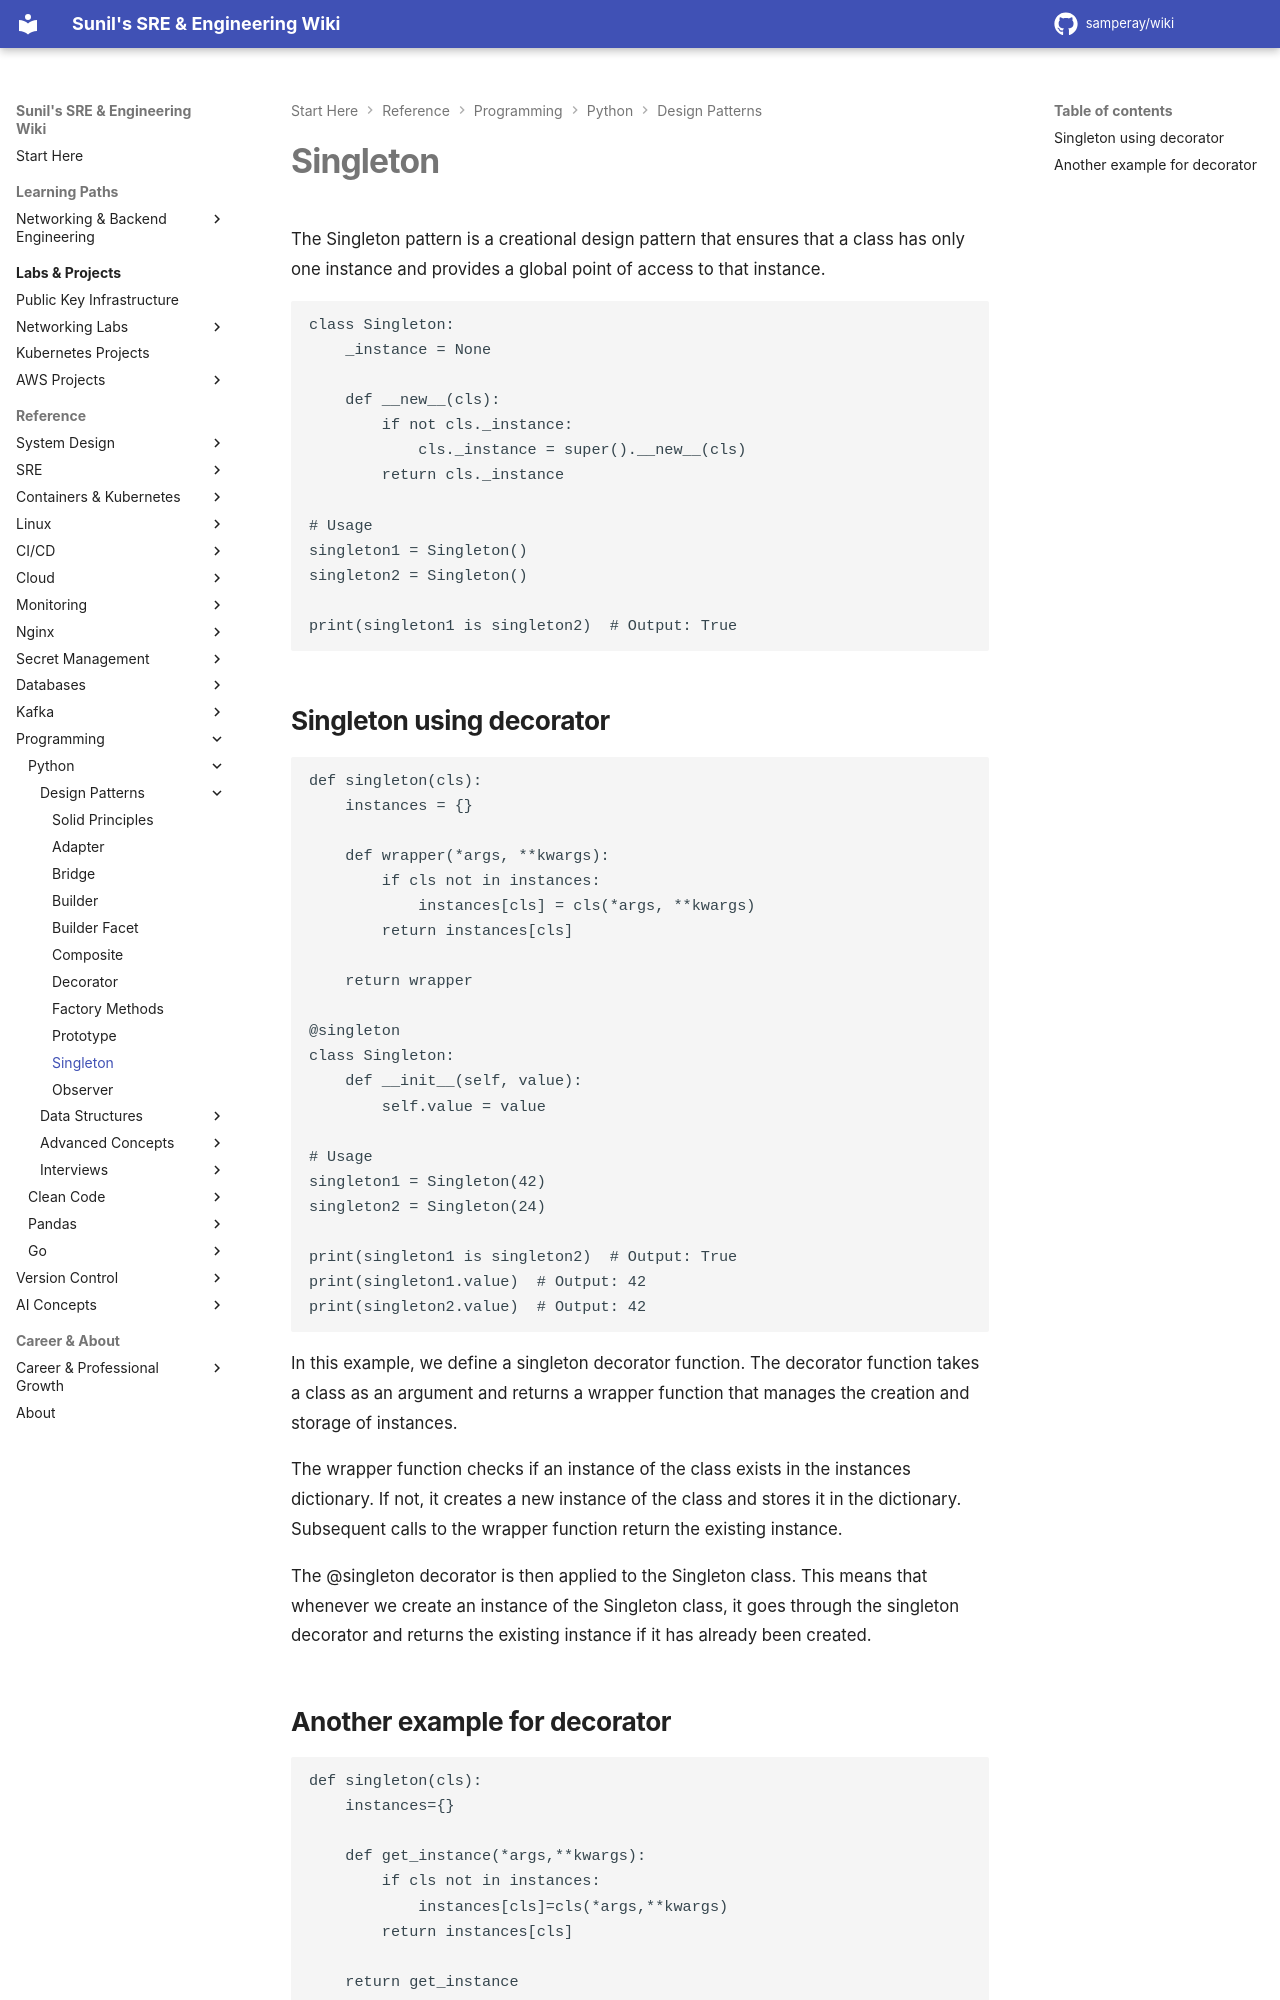

repository: samperay/wiki · page: programming/python/design_patterns/singleton/index.html · generator: mkdocs

The Singleton pattern is a creational design pattern that ensures that a class has only one instance and provides a global point of access to that instance.

```
class Singleton:
    _instance = None

    def __new__(cls):
        if not cls._instance:
            cls._instance = super().__new__(cls)
        return cls._instance

# Usage
singleton1 = Singleton()
singleton2 = Singleton()

print(singleton1 is singleton2)  # Output: True

```

## Singleton using decorator

```
def singleton(cls):
    instances = {}

    def wrapper(*args, **kwargs):
        if cls not in instances:
            instances[cls] = cls(*args, **kwargs)
        return instances[cls]

    return wrapper

@singleton
class Singleton:
    def __init__(self, value):
        self.value = value

# Usage
singleton1 = Singleton(42)
singleton2 = Singleton(24)

print(singleton1 is singleton2)  # Output: True
print(singleton1.value)  # Output: 42
print(singleton2.value)  # Output: 42

```

In this example, we define a singleton decorator function. The decorator function takes a class as an argument and returns a wrapper function that manages the creation and storage of instances.

The wrapper function checks if an instance of the class exists in the instances dictionary. If not, it creates a new instance of the class and stores it in the dictionary. Subsequent calls to the wrapper function return the existing instance.

The @singleton decorator is then applied to the Singleton class. This means that whenever we create an instance of the Singleton class, it goes through the singleton decorator and returns the existing instance if it has already been created.
